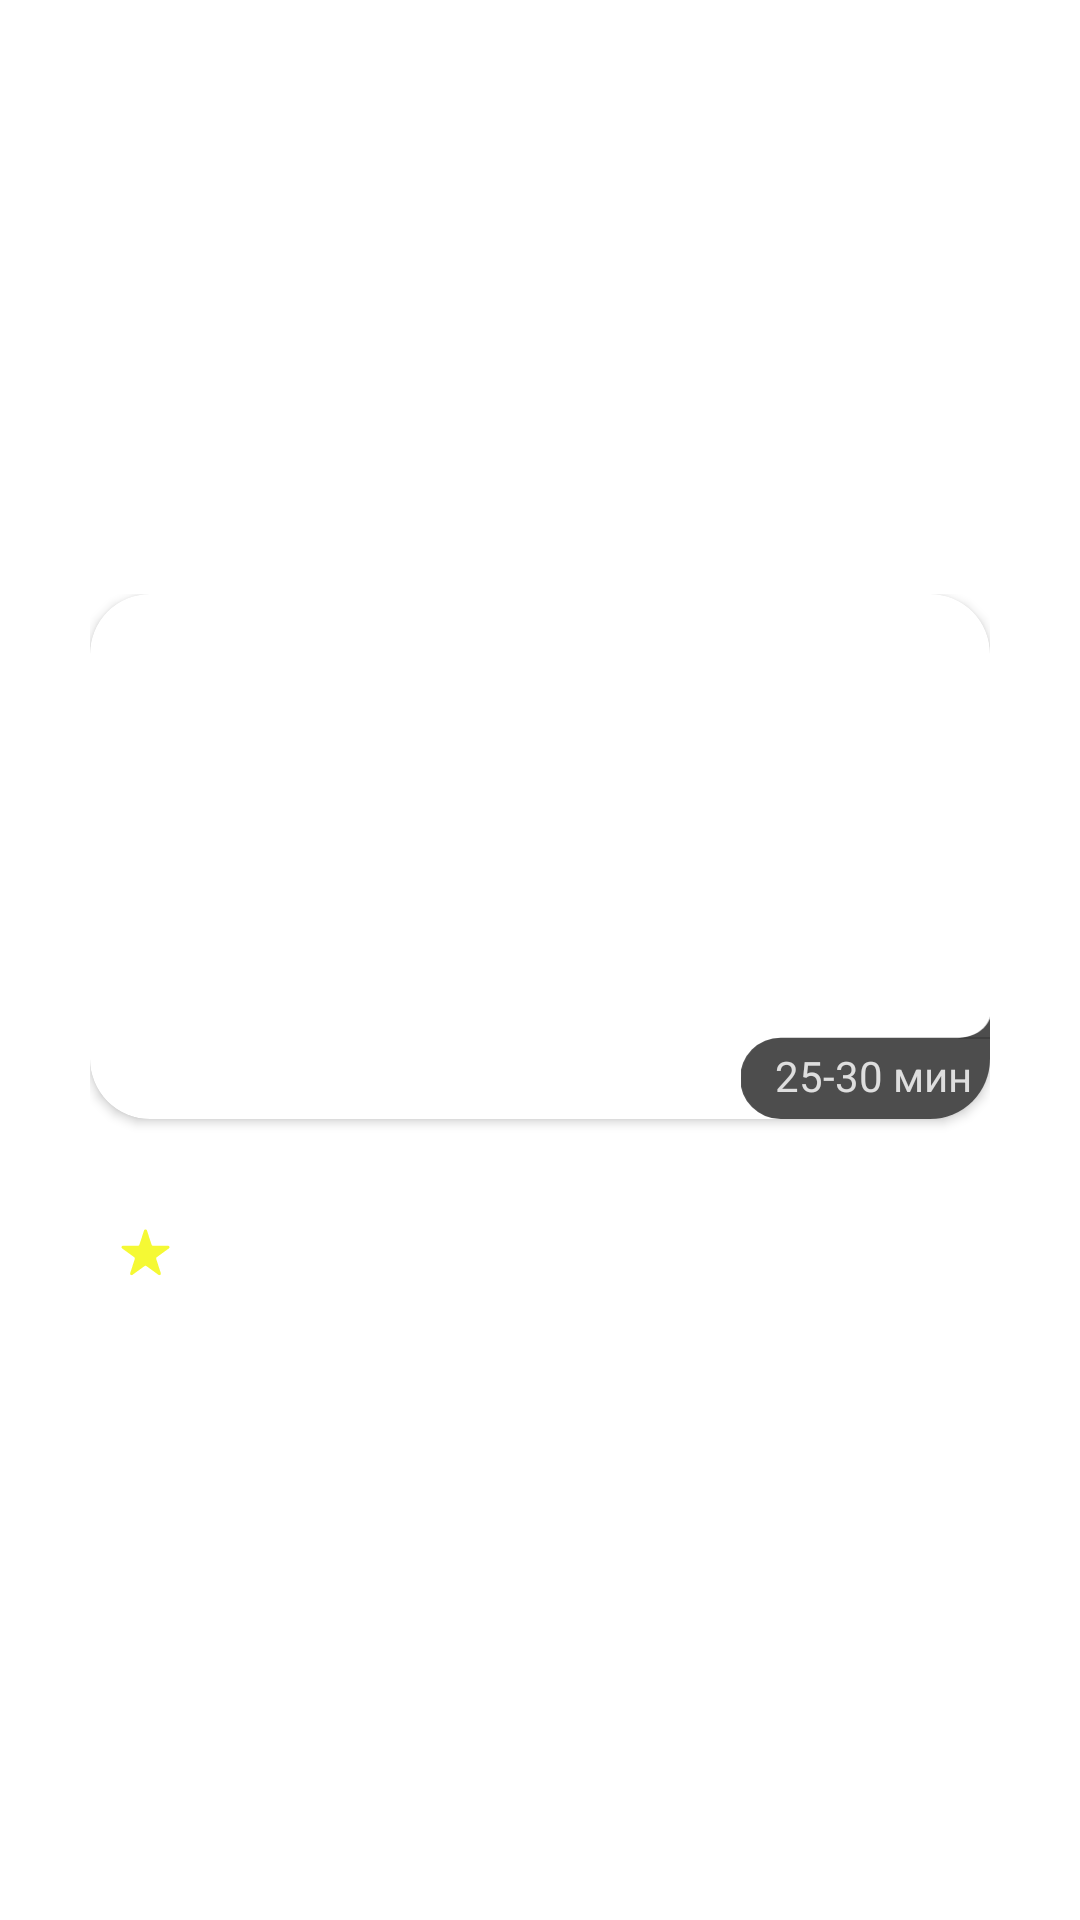

Layout XML and referenced resources for this Android screen:
<!-- AndroidManifest.xml: application theme Theme.23_Kushai -->
<!-- res/layout/restraunt_layout.xml -->
<?xml version="1.0" encoding="utf-8"?>
<androidx.constraintlayout.widget.ConstraintLayout
    xmlns:app="http://schemas.android.com/apk/res-auto"
    xmlns:android="http://schemas.android.com/apk/res/android"
    android:layout_width="match_parent"
    android:layout_height="wrap_content"
    android:paddingBottom="15dp"
    android:paddingLeft="30dp"
    android:paddingRight="30dp">
    <androidx.constraintlayout.widget.ConstraintLayout
        android:layout_width="match_parent"
        android:layout_height="wrap_content"
        app:layout_constraintBottom_toBottomOf="parent"
        app:layout_constraintLeft_toLeftOf="parent"
        app:layout_constraintRight_toRightOf="parent"
        app:layout_constraintTop_toTopOf="parent">
        <androidx.cardview.widget.CardView
            android:id="@+id/cardViewImage"
            android:layout_width="match_parent"
            android:layout_height="wrap_content"
            app:cardCornerRadius="20dp"
            app:layout_constraintLeft_toLeftOf="parent"
            app:layout_constraintTop_toTopOf="parent"
            app:layout_constraintRight_toRightOf="parent">
            <androidx.constraintlayout.widget.ConstraintLayout
                android:layout_width="match_parent"
                android:layout_height="match_parent">
                <ImageView
                    android:id="@+id/imgViewRestr"
                    android:layout_width="match_parent"
                    android:layout_height="175dp"
                    app:layout_constraintTop_toTopOf="parent"
                    app:layout_constraintLeft_toLeftOf="parent"
                    app:layout_constraintRight_toRightOf="parent"
                    android:scaleType="centerCrop"
                    android:contentDescription="ImageRestr" />
                <androidx.constraintlayout.widget.ConstraintLayout
                    android:layout_width="match_parent"
                    android:layout_height="wrap_content"

                    app:layout_constraintBottom_toBottomOf="parent"
                    app:layout_constraintRight_toRightOf="parent">
                    <ImageView

                        android:layout_width="83dp"
                        android:layout_height="35dp"
                        android:scaleType="centerCrop"
                        android:src="@drawable/timeimg"
                        app:layout_constraintRight_toRightOf="parent"
                        app:layout_constraintBottom_toBottomOf="parent"/>
                    <TextView
                        android:id="@+id/txtViewTime"
                        android:layout_width="wrap_content"
                        android:layout_height="wrap_content"
                        android:textColor="@color/AlphaWhite"
                        android:text="25-30 мин"
                        android:textSize="14dp"
                        android:layout_marginTop="6dp"
                        android:layout_marginRight="6dp"
                        app:layout_constraintRight_toRightOf="parent"
                        app:layout_constraintBottom_toBottomOf="parent"
                        app:layout_constraintTop_toTopOf="parent"/>
                </androidx.constraintlayout.widget.ConstraintLayout>

            </androidx.constraintlayout.widget.ConstraintLayout>

        </androidx.cardview.widget.CardView>
        <androidx.constraintlayout.widget.ConstraintLayout
            android:layout_width="match_parent"
            android:layout_height="wrap_content"
            app:layout_constraintTop_toBottomOf="@+id/cardViewImage"
            app:layout_constraintBottom_toBottomOf="parent"
            android:paddingLeft="10dp">

            <TextView
                android:id="@+id/txtViewTitleRestr"
                android:layout_width="match_parent"
                android:layout_height="wrap_content"
                app:layout_constraintTop_toTopOf="parent"
                app:layout_constraintLeft_toLeftOf="parent"
                android:textSize="26dp"
                style="@style/labelBold"/>
            <ImageView
                android:id="@+id/imgStar"
                android:layout_width="wrap_content"
                android:layout_height="wrap_content"
                android:src="@drawable/star_2"
                app:layout_constraintBottom_toBottomOf="parent"
                app:layout_constraintTop_toBottomOf="@+id/txtViewTitleRestr"
                app:layout_constraintLeft_toLeftOf="parent"
                android:scaleType="centerInside"/>
            <TextView
                android:id="@+id/txtViewRateRestr"
                style="@style/labelBold"
                android:textSize="14dp"
                android:layout_marginLeft="2dp"
                android:layout_width="wrap_content"
                android:layout_height="wrap_content"
                app:layout_constraintLeft_toRightOf="@+id/imgStar"
                app:layout_constraintTop_toBottomOf="@+id/txtViewTitleRestr"/>
            <TextView
                android:id="@+id/txtViewCategories"
                android:layout_width="wrap_content"
                android:layout_height="wrap_content"
                android:layout_marginLeft="15dp"
                app:layout_constraintTop_toBottomOf="@+id/txtViewTitleRestr"
                app:layout_constraintLeft_toRightOf="@+id/txtViewRateRestr"
                style="@style/labelBold"
                android:textSize="14dp"/>
        </androidx.constraintlayout.widget.ConstraintLayout>

    </androidx.constraintlayout.widget.ConstraintLayout>
</androidx.constraintlayout.widget.ConstraintLayout>
<!-- resources referenced by this layout -->
<resources>
  <color name="AlphaWhite">#D0FFFFFF</color>
  <!-- drawable star_2 (drawable) -->
  <vector xmlns:android="http://schemas.android.com/apk/res/android"
      android:width="17dp"
      android:height="16dp"
      android:viewportWidth="17"
      android:viewportHeight="16">
    <path
        android:pathData="M8.024,0.464C8.174,0.003 8.826,0.003 8.976,0.464L10.521,5.219C10.588,5.425 10.78,5.564 10.996,5.564H15.996C16.481,5.564 16.682,6.184 16.29,6.469L12.245,9.408C12.07,9.535 11.996,9.761 12.063,9.967L13.608,14.722C13.758,15.183 13.231,15.566 12.839,15.281L8.794,12.342C8.619,12.215 8.381,12.215 8.206,12.342L4.161,15.281C3.769,15.566 3.242,15.183 3.392,14.722L4.937,9.967C5.004,9.761 4.93,9.535 4.755,9.408L0.71,6.469C0.318,6.184 0.519,5.564 1.004,5.564H6.004C6.22,5.564 6.412,5.425 6.479,5.219L8.024,0.464Z"
        android:fillColor="#F5F934"/>
  </vector>
  <!-- drawable timeimg (drawable) -->
  <vector xmlns:android="http://schemas.android.com/apk/res/android"
      android:width="74dp"
      android:height="31dp"
      android:viewportWidth="74"
      android:viewportHeight="31">
    <path
        android:pathData="M12,7L83,7A12,12 0,0 1,95 19L95,19A12,12 0,0 1,83 31L12,31A12,12 0,0 1,0 19L0,19A12,12 0,0 1,12 7z"
        android:strokeAlpha="0.8"
        android:fillColor="#000000"
        android:fillAlpha="0.7"/>
    <path
        android:pathData="M74,0.675C72,6.175 67.167,6.842 64,7.175L74,7.175C74.167,3.842 74.967,-1.983 74,0.675Z"
        android:strokeAlpha="0.8"
        android:fillColor="#000000"
        android:fillAlpha="0.7"/>
  </vector>
  <style name="labelBold">
          <item name="android:textStyle">bold</item>
          <item name="android:textSize">26dp</item>
          <item name="android:textColor">@color/black</item>
      </style>
  <style name="Theme.23_Kushai" parent="Theme.MaterialComponents.DayNight.NoActionBar">
          
          <item name="colorPrimary">@color/main</item>
          <item name="colorPrimaryVariant">@color/purple_700</item>
          <item name="colorOnPrimary">@color/white</item>
          
          <item name="colorSecondary">@color/teal_200</item>
          <item name="colorSecondaryVariant">@color/teal_700</item>
          <item name="colorOnSecondary">@color/black</item>
          
          <item name="android:statusBarColor">@android:color/transparent</item>
          <item name="android:windowLightStatusBar">true</item>
          
          <item name="fontFamily">@font/montserrat</item>
      </style>
  <color name="black">#FF000000</color>
  <color name="main">#D81C18</color>
  <color name="purple_700">#FF3700B3</color>
  <color name="white">#FFFFFFFF</color>
  <color name="teal_200">#FF03DAC5</color>
  <color name="teal_700">#FF018786</color>
</resources>
